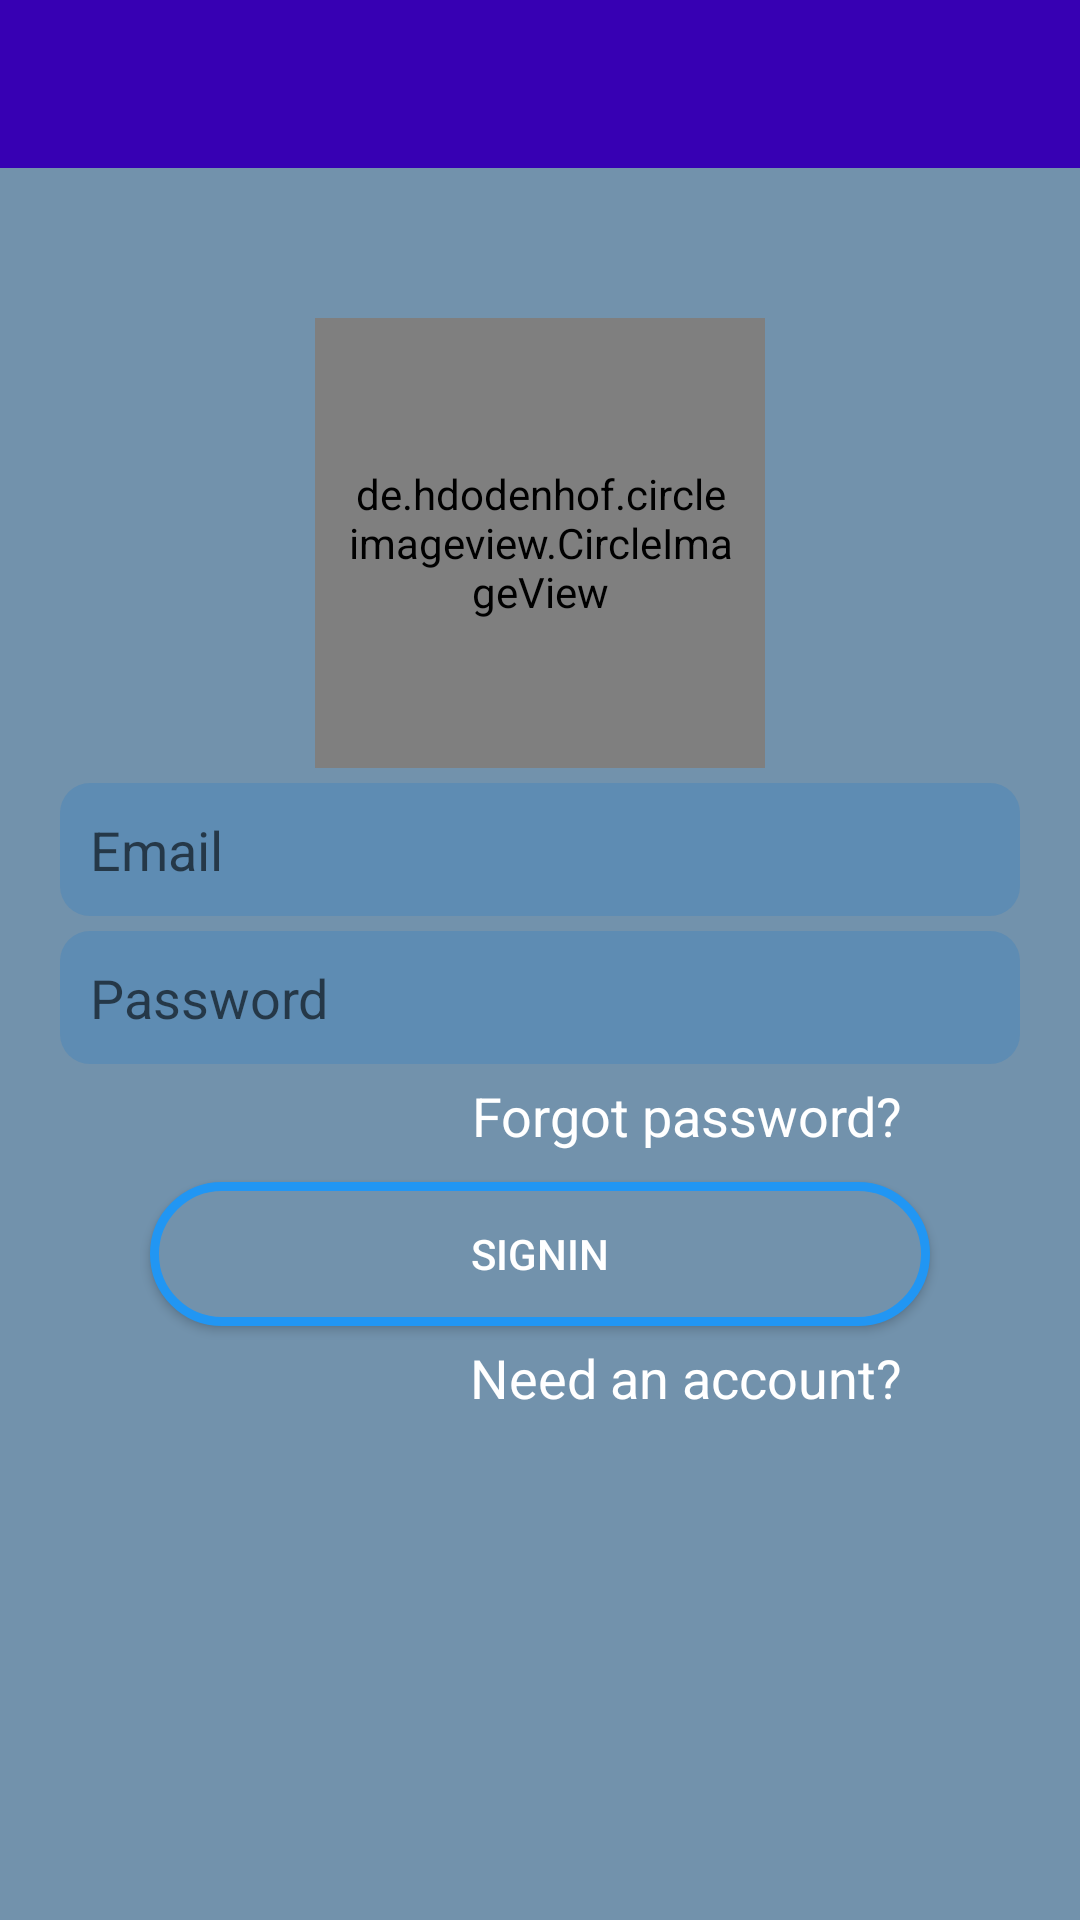

Reconstruct the res/layout file that produces this screen, plus the resources it refers to.
<!-- AndroidManifest.xml: application theme AppTheme -->
<!-- res/layout/activity_sign_in.xml -->
<?xml version="1.0" encoding="utf-8"?>
<LinearLayout xmlns:android="http://schemas.android.com/apk/res/android"
    xmlns:app="http://schemas.android.com/apk/res-auto"
    xmlns:tools="http://schemas.android.com/tools"
    android:layout_width="match_parent"
    android:layout_height="match_parent"
    android:orientation="vertical"

    android:background="#7292AC"
    tools:context=".SignInActivity">

    <include
        android:id="@+id/toolbar"
        layout="@layout/bar_layout"/>

    <de.hdodenhof.circleimageview.CircleImageView
        android:layout_marginTop="50dp"
        android:layout_width="150dp"
        android:layout_height="150dp"
        android:layout_gravity="center_horizontal"
        android:padding="10dp"

        android:src="@mipmap/ic_launcher" />


    <EditText
        android:id="@+id/user_email"
        android:backgroundTint="#5E8CB3"
        android:layout_width="match_parent"
        android:layout_height="wrap_content"
        android:layout_marginLeft="20dp"
        android:layout_marginTop="5dp"
        android:layout_marginRight="20dp"
        android:background="@drawable/edit_text_design"
        android:hint="Email"
        android:inputType="textEmailAddress"
        android:padding="10dp" />

    <EditText
        android:id="@+id/user_password"
        android:backgroundTint="#5E8CB3"
        android:layout_width="match_parent"
        android:layout_height="wrap_content"
        android:layout_marginLeft="20dp"
        android:layout_marginTop="5dp"
        android:layout_marginRight="20dp"
        android:background="@drawable/edit_text_design"
        android:hint="Password"
        android:inputType="textPassword"
        android:padding="10dp" />
    <TextView
        android:id="@+id/forgot_password"
        android:layout_width="match_parent"
        android:layout_height="wrap_content"
        android:text="Forgot password? "
        android:textSize="18sp"
        android:textColor="#ffff"
        android:padding="5dp"
        android:textAlignment="textEnd"
        android:layout_marginRight="50dp"
        />
    <Button
        android:id="@+id/signin_button"
        android:textColor="#ffff"
        android:layout_width="match_parent"
        android:layout_height="wrap_content"
        android:layout_marginLeft="50dp"
        android:layout_marginTop="5dp"
        android:layout_marginRight="50dp"
        android:background="@drawable/button_design"
        android:text="Signin"
        />
    <TextView
        android:id="@+id/need_account"
        android:layout_width="match_parent"
        android:layout_height="wrap_content"
        android:text="Need an account? "
        android:textSize="18sp"
        android:textColor="#ffff"
        android:padding="5dp"
        android:textAlignment="textEnd"
        android:layout_marginRight="50dp"
        />




</LinearLayout>
<!-- res/layout/bar_layout.xml (included above) -->
<?xml version="1.0" encoding="utf-8"?>
<android.support.v7.widget.Toolbar xmlns:android="http://schemas.android.com/apk/res/android"
    xmlns:app="http://schemas.android.com/apk/res-auto"
    android:background="@color/colorPrimaryDark"
    android:id="@+id/toolbar"
    android:theme="@style/Base.ThemeOverlay.AppCompat.Dark.ActionBar"
    app:popupTheme="@style/menuStyle"
    android:layout_width="match_parent"
    android:layout_height="wrap_content">

</android.support.v7.widget.Toolbar>
<!-- resources referenced by this layout -->
<resources>
  <!-- drawable button_design (drawable) -->
  <?xml version="1.0" encoding="utf-8"?>
  <shape xmlns:android="http://schemas.android.com/apk/res/android">
      <corners android:radius="50dp" />
      <stroke android:color="#2196F3"
          android:width="3dp" />
      <solid android:color="#7292AC" />
  </shape>
  <!-- drawable edit_text_design (drawable) -->
  <?xml version="1.0" encoding="utf-8"?>
  <shape xmlns:android="http://schemas.android.com/apk/res/android">
  
      <solid android:color="#FFFFFF" />
  
      <corners
          android:bottomLeftRadius="10dp"
          android:bottomRightRadius="10dp"
          android:topLeftRadius="10dp"
          android:topRightRadius="10dp" />
  </shape>
  <style name="menuStyle" parent="Theme.AppCompat.Light">
  
          <item name="android:background">#ffff</item>
      </style>
  <style name="AppTheme" parent="Theme.AppCompat.Light.NoActionBar">
          
          <item name="colorPrimary">@color/colorPrimary</item>
          <item name="colorPrimaryDark">@color/colorPrimaryDark</item>
          <item name="colorAccent">@color/colorAccent</item>
      </style>
  <!-- not gathered from this repository: default colours our renderer supplied (Android Studio template values) -->
  <color name="colorPrimary">#FF6200EE</color>
  <color name="colorPrimaryDark">#FF3700B3</color>
  <color name="colorAccent">#FF03DAC5</color>
</resources>
